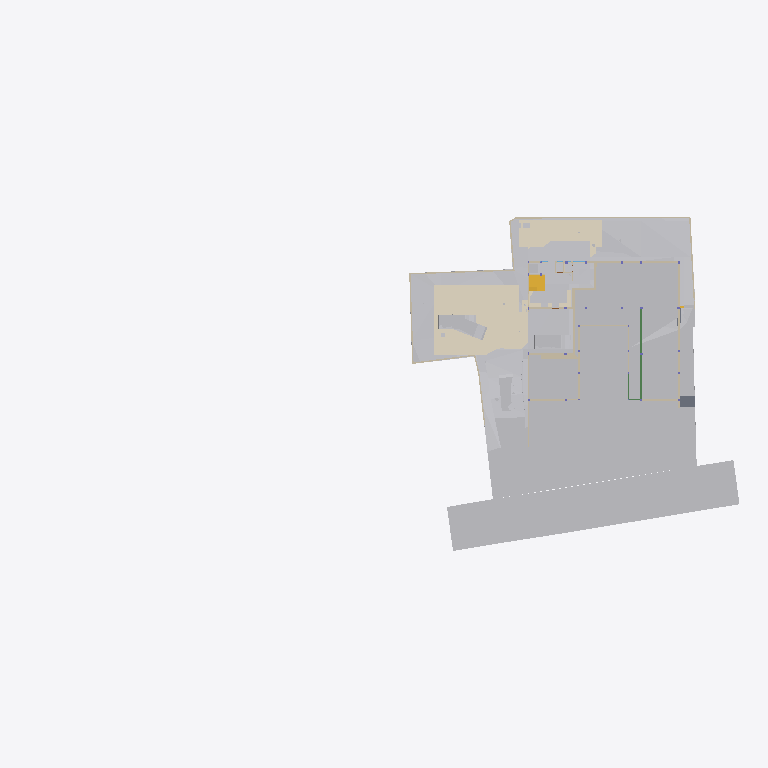
Plan cut of the same IFC building model at storey 'GF' (level -2.65 m, cut at -1.25 m), seen from above with north up, elements coloured by IFC class (only those large enough to see are counted): 34 other elements (light grey), 30 walls (beige), 6 coverings (cream), 2 stair flights (yellow), 2 beams (green), 1 slab (grey). Cut surfaces are drawn darker.
Extent 96.7 m × 45.5 m × 138.5 m (x, y, z). Storeys (12): Footing at -3.50 m; GF Floor Level at -2.70 m; GF at -2.65 m; Electrical at 0.00 m; Plumbing at 0.00 m; Road Level at 0.00 m; Areacalc at 0.00 m; FF at 0.45 m; FF Lintel at 3.15 m; schedule at 3.50 m; SF at 3.65 m; Terrace at 5.00 m. Elements (1192): 223 IfcBeam, 109 IfcWall, 108 IfcSlab, 94 IfcCovering, 75 IfcSwitchingDevice, 72 IfcPipeSegment, 55 IfcColumn, 47 IfcLightFixture, 41 IfcDoor, 39 IfcFurniture, 36 IfcWindow, 31 IfcElectricDistributionBoard.

HEADER;
FILE_DESCRIPTION(('ViewDefinition [CoordinationView]'),'2;1');
FILE_NAME('Manilal.ifc','2025-10-03T19:58:57+05:30',(''),(''),'IfcOpenShell 0.8.3-post1','Bonsai 0.8.3-post1','');
FILE_SCHEMA(('IFC4X3'));
ENDSEC;
DATA;
#24581=IFCPROJECT('2TuuvCHJz54PsFPcraEbH$',$,'My Project',$,$,$,$,(#53,#354),#24580);
#35019=IFCSITE('0lpfVeOW52QfroqLYyHNY2',$,'My Site',$,$,#28,$,$,$,$,$,$,$,$);
#35435=IFCBUILDING('0MzaWOaS178x5FMqOflU3C',$,'My Building',$,$,#33,$,$,$,$,$,$);
#30840=IFCBUILDINGSTOREY('09kFoqoxrCvB1_fcEsMZsQ',$,'FF',$,$,#38,$,$,$,$);
#33791=IFCBUILDINGSTOREY('0zoFHJ9PnFW80M$mIVDQW3',$,'GF',$,$,#258,$,$,$,$);
#35436=IFCBUILDINGSTOREY('0MckaoTknA3edZMUNhTyAK',$,'SF',$,$,#6262,$,$,$,$);
#35437=IFCBUILDINGSTOREY('0DtUgpQ1b6nBmkLmvc_ehu',$,'FF Lintel',$,$,#3248,$,$,$,$);
#35438=IFCBUILDINGSTOREY('2nxT8wHGnDX9t8LjuK$yoz',$,'Footing',$,$,#16334,$,$,$,$);
#35439=IFCBUILDINGSTOREY('2JRfeNnUP7R92jcKtKmwj5',$,'Electrical',$,$,#5283,$,$,$,$);
#35440=IFCBUILDINGSTOREY('0fi$VcvNr0Zu6wnPuK6jDB',$,'Plumbing',$,$,#12883,$,$,$,$);
#35441=IFCBUILDINGSTOREY('0qJiDzySr4lhgisX7t8beM',$,'GF Floor Level',$,$,#6749,$,$,$,$);
#35442=IFCBUILDINGSTOREY('33UZQ2TSvAg8IY4x5QCp2i',$,'schedule',$,$,#2336,$,$,$,$);
#35448=IFCBUILDINGSTOREY('3LpnsPikv4mRTBpfC3WQtx',$,'Road Level',$,$,#35447,$,$,$,$);
#35454=IFCBUILDINGSTOREY('2oUibsQsXAPxeAaTU5dGGW',$,'Terrace',$,$,#35453,$,$,$,$);
#35455=IFCBUILDINGSTOREY('3JrIAq4xL0avIQ8pEnV5X6',$,'Areacalc',$,$,#28105,$,$,$,$);
#6599=IFCGEOGRAPHICELEMENT('1mqx3WFMb0_xZzgY5_pKpf',$,'Site',$,$,#6441,#6598,$,.TERRAIN.);
#29425=IFCGEOGRAPHICELEMENT('20M0x6_hv1D8u5ftoKpVy3',$,'Road',$,$,#29400,#29424,$,.TERRAIN.);
#13800=IFCCOVERING('03Ox3hl4j9nvRXKoGSaXGU',$,'Covering',$,$,#13792,#13799,$,$);
#26244=IFCEARTHWORKSFILL('1xT4$PaqnDAhGXmfddmx$8',$,'Cube',$,$,#26223,#26243,$,.SLOPEFILL.);
#14006=IFCEARTHWORKSCUT('3NfQzW2p90kemh8IGcUxhf',$,'roader',$,$,#13849,#14005,$,.PAVEMENTMILLING.);
#20373=IFCEARTHWORKSCUT('2Q_BpVgoH5UP4ov3lAq_Nd',$,'Cut',$,$,#20358,#20372,$,.BASE_EXCAVATION.);
#31012=IFCEARTHWORKSFILL('263qwxfur0Rg9ySw9RIZCG',$,'Cube',$,$,#30989,#31011,$,.SLOPEFILL.);
#20534=IFCEARTHWORKSCUT('1orBtrQ6r9QBXstUuMTyak',$,'Cut',$,$,#20521,#20533,$,.BASE_EXCAVATION.);
#13787=IFCCOVERING('07ka7WgDv0nO2Dwi6RpJJI',$,'Covering',$,$,#13779,#13786,$,$);
#31043=IFCEARTHWORKSFILL('3O_GobqT1E4v3eEFWom1zq',$,'Cube',$,$,#31017,#31042,$,.SLOPEFILL.);
#20459=IFCEARTHWORKSCUT('0lv4XU7zX8PPDYPdO7aOdg',$,'Cut',$,$,#20447,#20458,$,.BASE_EXCAVATION.);
#19241=IFCEARTHWORKSFILL('1Znkwxu0n0meOY5Z$J5ocC',$,'New',$,$,#19208,#19240,$,.SLOPEFILL.);
#33545=IFCGEOGRAPHICELEMENT('3hzKcHmG15MBT$Lf89GHXN',$,'PureSite',$,$,#33382,#33544,$,.TERRAIN.);
#32680=IFCVEHICLE('09kCGSf$LDBwv0agp2PRhM',$,'Vehicle',$,$,#32142,#32679,$,$);
#20318=IFCEARTHWORKSCUT('01J8VwQ8f08gmXDrlhIlzq',$,'Cut',$,$,#20304,#20317,$,.BASE_EXCAVATION.);
#109311=IFCVEHICLE('22hYSdUYjCqevIDD6sVVH1',$,'Vehicle',$,$,#109348,#109324,$,$);
#32789=IFCVEHICLE('0rzGDxo0H1CRYsT$ARQpVS',$,'Vehicle',$,$,#126769,#32788,$,$);
#126725=IFCVEHICLE('2w1OP_Z7HDsQq$WqRH72Eo',$,'Vehicle',$,$,#126774,#126738,$,$);
#20353=IFCEARTHWORKSCUT('3P_ZVV06j60u6$ptV0zgAt',$,'Cut',$,$,#20341,#20352,$,.BASE_EXCAVATION.);
#20634=IFCEARTHWORKSCUT('2CFy$zORXCoR3tq$xUvFLs',$,'Cut',$,$,#20623,#20633,$,.BASE_EXCAVATION.);
#20584=IFCEARTHWORKSCUT('3XBGdyU2D9MeN3q92cqay6',$,'Cut',$,$,#20572,#20583,$,.BASE_EXCAVATION.);
#20551=IFCEARTHWORKSCUT('3BmSG7kdb5efpA6FN0Vb4n',$,'Cut',$,$,#20539,#20550,$,.BASE_EXCAVATION.);
#20718=IFCEARTHWORKSCUT('1t$VJ4$o90evgf8hngEw3O',$,'Cut',$,$,#20706,#20717,$,.BASE_EXCAVATION.);
#7021=IFCWALL('3MfSYaOiTA4AjSKpPvRhyi',$,'Wall',$,$,#6992,#7020,$,$);
#20336=IFCEARTHWORKSCUT('1Tsuz9sRb3YODMAWko00m1',$,'Cut',$,$,#20323,#20335,$,.BASE_EXCAVATION.);
#21829=IFCSLAB('2itx3SPYH1AO7A3qAvwhI1',$,'Slab',$,$,#21814,#21828,$,$);
#54007=IFCWALL('1GppCG6LrDywOQqWlDzPYg',$,'Wall',$,$,#53992,#54006,$,$);
#7158=IFCWALL('2UlyJbGOL47vem9W3W5T7b',$,'Wall',$,$,#7129,#7157,$,$);
#19393=IFCSTAIRFLIGHT('0QDG9AXQX0PgjOZTZBSSJQ',$,'StairFlight',$,$,#19253,#19392,$,12,11,0.183333337306976,0.150000005960464,.STRAIGHT.);
#19448=IFCSTAIRFLIGHT('0zdXW$cUL1CfQYZEU8WTCw',$,'StairFlight.001',$,$,#19398,#19447,$,5,4,0.181400012969971,0.100000001490116,.STRAIGHT.);
#7104=IFCWALL('1v3BeDslv3W8LfR3WiqTEd',$,'Wall',$,$,#7075,#7103,$,$);
#7124=IFCWALL('2oTy5UOG136OtM3IP_qiPs',$,'Wall',$,$,#7109,#7123,$,$);
#37091=IFCCOVERING('3M_IR1CND58RzQlgTXES$a',$,'Covering',$,$,#37079,#37090,$,$);
#25677=IFCWALL('1y9LlCFE1CCu1DMdS4hkit',$,'Wall',$,$,#25662,#25676,$,$);
#20600=IFCEARTHWORKSCUT('3DH8AXGtr84A1S6fSLl6R5',$,'Cut',$,$,#20589,#20599,$,.BASE_EXCAVATION.);
#24843=IFCWALL('1S$hEQf45Fc8bCexxSjiqx',$,'Wall',$,$,#24828,#24842,$,$);
#104233=IFCBEAM('3yG4HtnWnBAeBFz8AI_SEl',$,'Beam',$,$,#104280,#104253,$,$);
#104281=IFCBEAM('1brod0d5XF$A894rG33zPS',$,'Beam',$,$,#104337,#104301,$,$);
#24763=IFCWALL('1blMx1j7D9ovLtEALIdSvE',$,'Wall',$,$,#24748,#24762,$,$);
#24863=IFCWALL('13fKND$mT52eNv5H8E3Oyf',$,'Wall',$,$,#24848,#24862,$,$);
#20499=IFCEARTHWORKSCUT('08D7EzEO5EDf77PNZj4fIk',$,'Cut',$,$,#20482,#20498,$,.BASE_EXCAVATION.);
#7055=IFCWALL('2Y2Bm57Cb8Exxz7st0aRUc',$,'Wall',$,$,#7026,#7054,$,$);
#24783=IFCWALL('1Hh0bwoXvFTPbHjl4Uoh10',$,'Wall',$,$,#24768,#24782,$,$);
#4798=IFCTRANSPORTELEMENT('1lIwF9RXDBlxGhBHYvHlMS',$,'TransportElement',$,$,#4775,#4797,$,$);
#20567=IFCEARTHWORKSCUT('16FET8TSj1cgzvcEgIN4wr',$,'Cut',$,$,#20556,#20566,$,.BASE_EXCAVATION.);
#20650=IFCEARTHWORKSCUT('117L2eAFbDcAQX$djQoJMP',$,'Cut',$,$,#20639,#20649,$,.BASE_EXCAVATION.);
#7968=IFCFURNITURE('2eCSdMrzH5F8FKRq_Kat7X',$,'Furniture',$,$,#7927,#7967,$,$);
#23834=IFCWALL('2y7B0WsOvCxODdGZKi1Z$T',$,'Wall',$,$,#23819,#23833,$,$);
#112750=IFCWALL('1nyU90oHj4hBRTa6e8QMhS',$,'Wall',$,$,#117882,#112775,$,$);
#19013=IFCWALL('18Inp_KXrA6OH4xH0wBY6E',$,'Wall',$,$,#117291,#19012,$,$);
#17523=IFCWALL('0J9S4Srlb1MOsgNvH90_Ni',$,'Wall',$,$,#17508,#17522,$,$);
#6852=IFCWALL('10l$0x7lzBbBMMGF1qxI0s',$,'Wall',$,$,#6830,#6851,$,$);
#326=IFCCOVERING('27txxw6h131AM6UMtb2w5p',$,'Covering',$,$,#314,#325,$,$);
#6886=IFCWALL('10RvTK_K97Xg3Zon6pJwxP',$,'Wall',$,$,#6857,#6885,$,$);
#37114=IFCCOVERING('0MEfGn_p91mgQnywAbL9$E',$,'Covering',$,$,#37102,#37113,$,$);
#20390=IFCEARTHWORKSCUT('1$p4eSUvT2WBuIfwXj1KUy',$,'Cut',$,$,#20378,#20389,$,.BASE_EXCAVATION.);
#23801=IFCWALL('2b3PW_qXrFKeU5$CuA$$$b',$,'Wall',$,$,#23786,#23800,$,$);
#20442=IFCEARTHWORKSCUT('3KiEpGBc11ZuQOzkAXEcMN',$,'Cut',$,$,#20431,#20441,$,.BASE_EXCAVATION.);
#309=IFCCOVERING('3erdxtYOTF6hsIy9z_3VeT',$,'Covering',$,$,#297,#308,$,$);
#24202=IFCWALL('1G4jfeXKvE59YRcJgx4ymf',$,'Wall',$,$,#24187,#24201,$,$);
#19093=IFCWALL('2BJjNEvBfCoeB82Dh_tGKG',$,'Wall',$,$,#114847,#19092,$,$);
#19153=IFCWALL('0HbzCx_IT6qhHcuZYa$tLV',$,'Wall',$,$,#114969,#19152,$,$);
#112339=IFCWALL('02AL$qLwj0VxqOwys5ZTQy',$,'Wall',$,$,#114908,#112364,$,$);
#24823=IFCWALL('1L3aCByCT2RR$DiJTF12wq',$,'Wall',$,$,#24808,#24822,$,$);
#17543=IFCWALL('1skRZA3gDArPLyHJ1xBWOA',$,'Wall',$,$,#17528,#17542,$,$);
#17638=IFCWALL('2U66_ERPrD$A$2PTOc1bPA',$,'Wall',$,$,#17623,#17637,$,$);
#24426=IFCWALL('3i48sjq8T0IPkngbd_9vma',$,'Wall',$,$,#24411,#24425,$,$);
#20299=IFCEARTHWORKSCUT('2IfjuX05L3Q9F73mkLJFNM',$,'Cut',$,$,#20288,#20298,$,.BASE_EXCAVATION.);
#112219=IFCWALL('0hUDkLesr2L9DkySmUSvp2',$,'Wall',$,$,#114842,#112244,$,$);
#20701=IFCEARTHWORKSCUT('3XTDaZBM58oPXW88XqT1Sk',$,'Cut',$,$,#20690,#20700,$,.BASE_EXCAVATION.);
#14121=IFCUNITARYEQUIPMENT('1P6lCedvD5Xger8vGxUADY',$,'UnitaryEquipment',$,$,#14098,#14120,$,$);
#14135=IFCUNITARYEQUIPMENT('0HCdZ8P3P4TOU$eGOCNYuA',$,'UnitaryEquipment',$,$,#14126,#14134,$,$);
#24743=IFCWALL('38WQRDURv5TO82m6jFrGGv',$,'Wall',$,$,#24728,#24742,$,$);
#24651=IFCWALL('15wsNTS6L51xF_S_YY2vpP',$,'Wall',$,$,#24636,#24650,$,$);
#17603=IFCWALL('0NXfgi9BT5$x6dqiz38cKQ',$,'Wall',$,$,#17588,#17602,$,$);
ENDSEC;
